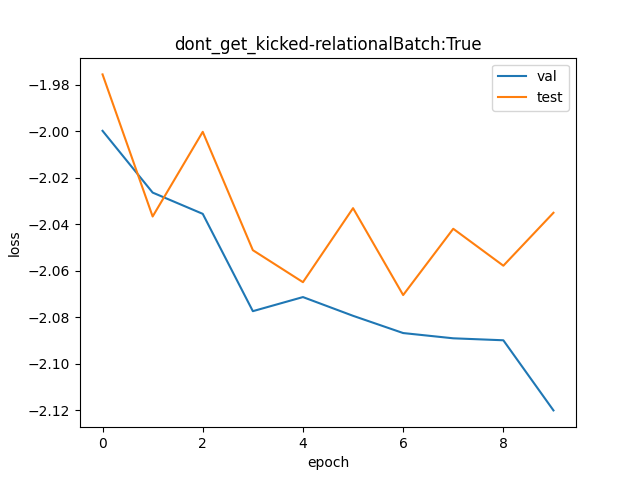

The data file committed next to this chart (first rows):
val, test
0.1354, 0.1387
0.1318, 0.1305
0.1306, 0.1353
0.1253, 0.1286
0.126, 0.1268
0.125, 0.1309
0.1241, 0.1261
0.1238, 0.1298
0.1237, 0.1277
0.12, 0.1307
